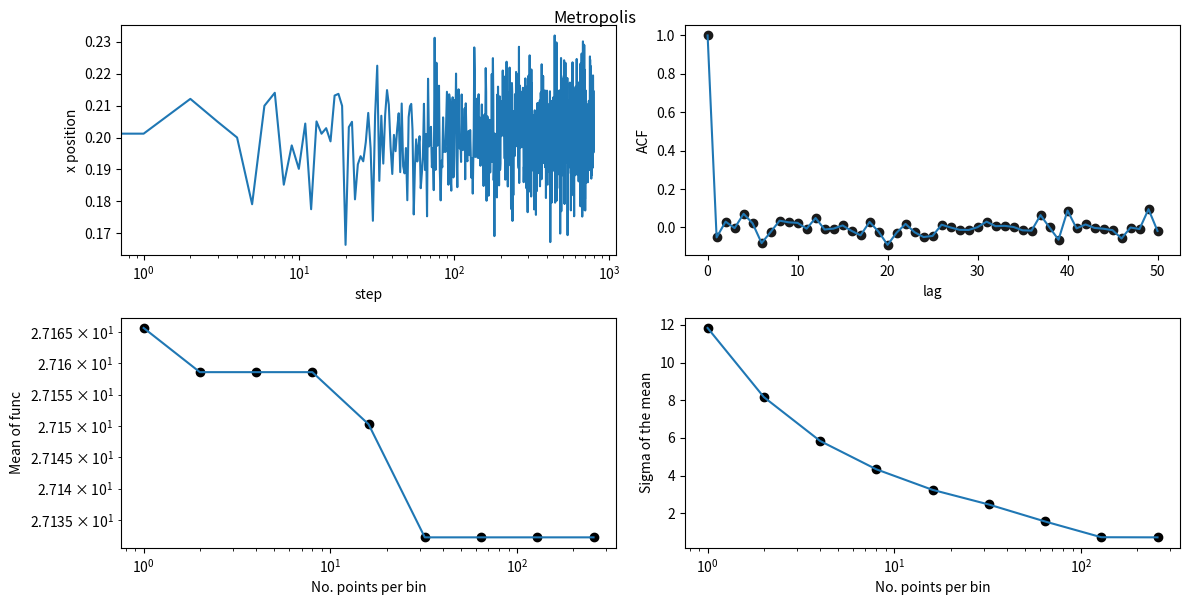

The matplotlib source for this figure:
import numpy as np
import matplotlib.pyplot as plt

def Gauss(x,mu,sigma):
    return np.exp(-(x-mu)**2/(2*sigma**2))*1/np.sqrt(2*np.pi * sigma**2)

def func(x):
    return Gauss(x,0.2,0.01)
    #return np.cos(4*(x-0.2))**2
    #return np.exp(-x)

#vectorize func for convinience
#use func to calculate autocorrelation and the mean/variance of func. In practice, one might have a physical quantity to be estimated.
VF=np.vectorize(func)



##############################################################################
def Metropolis(Target,xin,N=10000,eps=0.01,burn_in=0,thinning=10,_fixed_interval=True):
    '''
    burn_in (integer): do not store the first 'burn_in' accepted steps (the first few steps could be in a region with low probability).
    thinning (integer): store 1 every 'thinning' accepted steps (makes the sample more independent).
    _fixed_interval (boolean): if True keps x in [0,1].
    '''
    accepted=[]

    _n_b=0
    _n_t=0

    x=xin
    func_x=Target(x)

    for i in np.arange(N):
        if _fixed_interval:
            while True:

                #can=np.random.normal(x,eps)# Gaussian candidate position
                can=(np.random.rand()*2-1)*eps+x# Uniform candidate position
                if can<1 and can>0:#check if x stays inside [0,1] (for simplicity...)
                    break
        else:
            can=np.random.normal(x,eps)   #candidate position
        func_can=Target(can)


        if func_x<1e-50:
            a=1
        else:
            a = min([1.,func_can/func_x]) #acceptance probability for symmetric prior
        u = np.random.rand()

        if u < a :
            x = can
            _n_b+=1
            _n_t+=1
            if _n_b>=burn_in and _n_t>thinning:

                _n_t=0
                accepted.append(x)#accept sample


        func_x=Target(can)
    return np.array(accepted)
##############################################################################

##############################################################################
#run Metropolis
accepted=Metropolis(Target=func,xin=0,N=50000,eps=0.01,burn_in=1000,thinning=50)
_len=len(accepted)
print (_len)
##############################################################################


#Plots
fig, ax = plt.subplots(nrows=2, ncols=2,figsize=(12,6),sharex=False)

#=============================================================================#
#traceplot of x (use it to determine burn_in).
ax[0,0].plot(np.arange(_len), accepted )
ax[0,0].set_xscale('log')
ax[0,0].set_xlabel('step')
ax[0,0].set_ylabel('x position')
#=============================================================================#

#=============================================================================#
#plot the autocorrelation function (ACF) (use it to determine the thinning)
def ACF(X,N,n=5):#returns the first N ACFs
    _mu=np.mean(X)
    _len=len(X)

    if N>_len:
        N=_len

    _g=lambda k:np.sum([(X[i]-_mu)*(X[i+k]-_mu) for i in np.arange(1,_len-k)])
    acf=[_g(k) for k in np.arange(0,N,n)]
    return np.array(acf)/_g(0)

N=51#you can change this in order to see more steps
if N>_len:
    N=_len
n=1

acf=ACF(accepted,N,n)
#acf=ACF(VF(accepted),N,n)
print (np.mean(acf[10:]),np.sqrt(np.var(acf[10:],ddof=1)))
ax[0,1].plot(np.arange(0,N,n),acf)
ax[0,1].scatter(np.arange(0,N,n),acf,color=(0.1,0.1,0.1,1))
ax[0,1].set_xlabel('lag')
ax[0,1].set_ylabel('ACF')
#=============================================================================#


#=============================================================================#
#Plot sigma and mean of func (or x if you uncomment it) for various binning.
#break the accepted in bins of NB length and plot the variance for a various number of bins.
means=[]
vars=[]
NBs=[]

_len=len(accepted)
for k in np.arange(0,50):
    NB=int(2**k)#batch length
    bins=int(_len/float(NB))
    if bins<2:
        break

    print( r'Points per bin=', NB ,r'No. bins=', bins, r'Total points=',NB*bins)

    batch_means= [ np.mean([ func(accepted[batch*NB+i]) for i in np.arange(NB) ])  for batch in np.arange(bins)]
    #batch_means= [ np.mean([ accepted[batch*NB+i] for i in np.arange(NB) ])  for batch in np.arange(bins)]
    means.append(np.mean(batch_means))
    vars.append( np.sqrt(np.var(batch_means,ddof=1)))

    NBs.append(NB)

ax[1,0].plot( NBs,means )
ax[1,0].scatter( NBs,means,color=(0,0,0,1) )
ax[1,0].set_yscale('log')
ax[1,0].set_xscale('log')
ax[1,0].set_ylabel('Mean of func')
ax[1,0].set_xlabel('No. points per bin')

ax[1,1].plot( NBs,vars )
ax[1,1].scatter( NBs,vars,color=(0,0,0,1) )
ax[1,1].set_xscale('log')
ax[1,1].set_ylabel('Sigma of the mean')
ax[1,1].set_xlabel('No. points per bin')
#=============================================================================#
plt.tight_layout()

fig.suptitle('Metropolis',y=1)


plt.show()

#=============================================================================#


#=============================================================================#
#normalized Histogram of sample vs normalized target distribution
plots=False
if plots:
    import scipy.integrate as integrate

    fig, ax = plt.subplots(nrows=1, ncols=1,figsize=(9, 4.5))
    x=np.array([i for i in np.arange(0,1,0.0001) ])
    y=VF(x)
    norm=integrate.quad(func,0,1)[0]#normalization of func
    y=y/norm
    ax.plot(x,y,'c--')
    ax.hist(accepted,bins='auto',density=True)#it would only work for normalized func...

    plt.show()
#=============================================================================#


#
